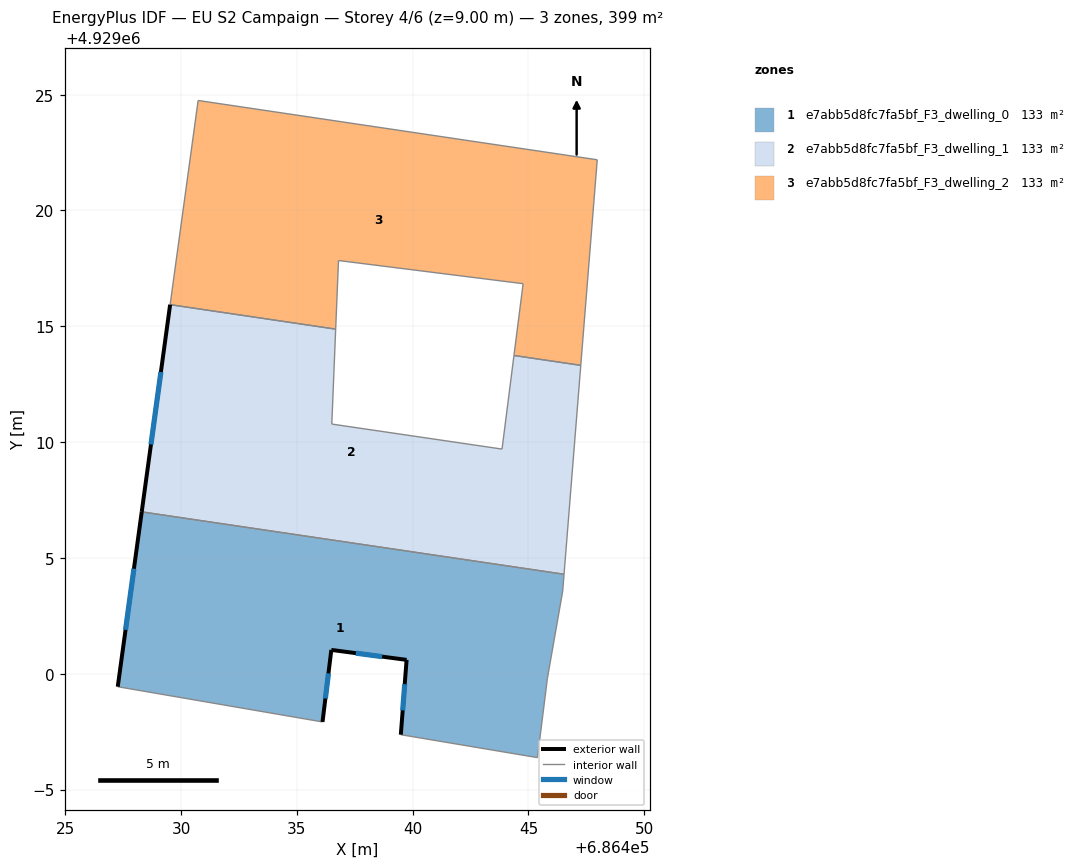
=== STOREY PLAN SPEC (per zone: floor XY polygon, exterior-wall plan segments, windows/doors) ===
zone 1: e7abb5d8fc7fa5bf_F3_dwelling_0  (133.1 m²)
  floor: (686446.53, 4929004.30) (686446.48, 4929003.57) (686445.82, 4928999.81) (686445.39, 4928996.38) (686439.49, 4928997.37) (686439.74, 4929000.60) (686436.49, 4929001.03) (686436.11, 4928997.92) (686427.27, 4928999.44) (686428.30, 4929006.99)
  exterior wall: (686428.30, 4929006.99) – (686427.27, 4928999.44)  [7.6 m]
    window: (686427.97, 4929004.53) – (686427.60, 4929001.90)  [2.8 m²]
  exterior wall: (686439.74, 4929000.60) – (686439.49, 4928997.37)  [3.2 m]
    window: (686439.66, 4928999.55) – (686439.57, 4928998.42)  [1.2 m²]
  exterior wall: (686436.49, 4929001.03) – (686439.74, 4929000.60)  [3.3 m]
    window: (686437.54, 4929000.89) – (686438.68, 4929000.74)  [1.2 m²]
  exterior wall: (686436.11, 4928997.92) – (686436.49, 4929001.03)  [3.1 m]
    window: (686436.23, 4928998.93) – (686436.36, 4929000.02)  [1.1 m²]
  interior walls: 6
zone 2: e7abb5d8fc7fa5bf_F3_dwelling_1  (133.1 m²)
  floor: (686447.26, 4929013.32) (686446.53, 4929004.30) (686428.30, 4929006.99) (686429.53, 4929015.93) (686436.68, 4929014.88) (686436.51, 4929010.78) (686443.86, 4929009.70) (686444.37, 4929013.74)
  exterior wall: (686429.53, 4929015.93) – (686428.30, 4929006.99)  [9.0 m]
    window: (686429.13, 4929013.03) – (686428.70, 4929009.90)  [3.3 m²]
  interior walls: 7
zone 3: e7abb5d8fc7fa5bf_F3_dwelling_2  (133.1 m²)
  floor: (686447.97, 4929022.19) (686447.26, 4929013.32) (686444.37, 4929013.74) (686444.77, 4929016.84) (686436.80, 4929017.84) (686436.68, 4929014.88) (686429.53, 4929015.93) (686430.74, 4929024.75)
  interior walls: 8

=== DERIVED (storey summary) ===
Building: EU S2 Campaign
Storey: 4 of 6  (floor level z = 9.00 m)
Storey gross floor area: 399.2 m²
Zones on this storey: 3
  - e7abb5d8fc7fa5bf_F3_dwelling_0: floor 133.1 m²; exterior wall 17.3 m (51.8 m²); 4 window(s) 6.3 m²; WWR 12.2%
  - e7abb5d8fc7fa5bf_F3_dwelling_1: floor 133.1 m²; exterior wall 9.0 m (27.1 m²); 1 window(s) 3.3 m²; WWR 12.2%
  - e7abb5d8fc7fa5bf_F3_dwelling_2: floor 133.1 m²
Zone adjacency (shared interzone walls):
  - e7abb5d8fc7fa5bf_F3_dwelling_0 ↔ e7abb5d8fc7fa5bf_F3_dwelling_1
  - e7abb5d8fc7fa5bf_F3_dwelling_1 ↔ e7abb5d8fc7fa5bf_F3_dwelling_2